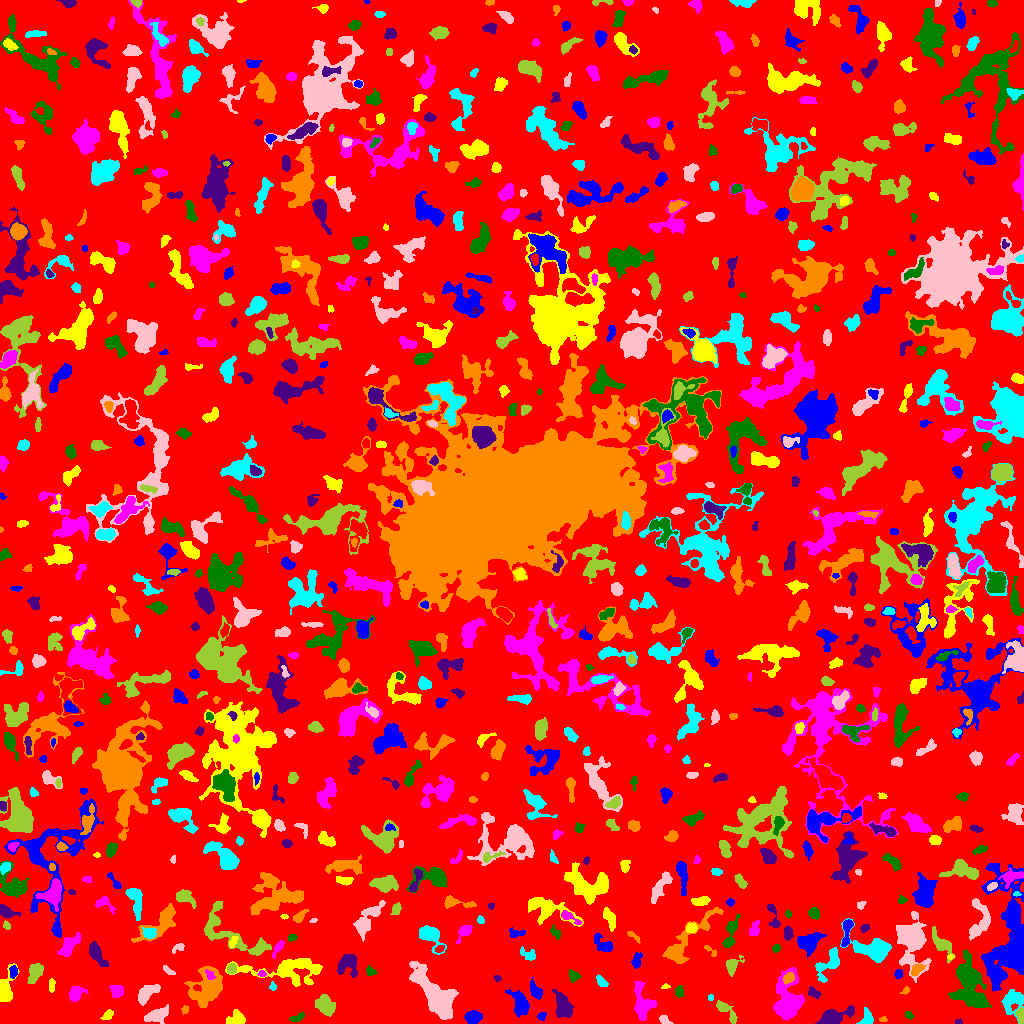

Source data for this figure (header and first rows):
ID, X, Y, A, B, theta, total_flux, mu_max, mu_median, mu_mean, R_fwhm, R_e, R10, R90, x_start, x_end, y_start, y_end, area, greylevel
0, 509.6, 512, 300.5, 294.7, -1.107, 1563673, 12.0, 2.0, 2.037, 88.13, 230.9, 87.98, 369.5, 0, 1023, 0, 1023, 767817, 2.037
1, 473, 6.1, 3.404, 2.743, 0.0753, 897.0, 12.0, 4.0, 4.485, 4.787, 3.909, 1.493, 6.257, 464, 482, 0, 13, 200, 9.485
2, 237, 4.835, 4.612, 3.46, 0.01178, 824.0, 10.0, 4.0, 4.059, 5.078, 4.297, 1.596, 6.817, 226, 245, 0, 14, 203, 8.059
3, 787.7, 23.4, 11.69, 6.455, 1.52, 3840, 12.0, 4.0, 4.334, 9.901, 8.956, 3.523, 13.84, 773, 804, 3, 56, 886, 9.334
4, 296.7, 5.462, 4.044, 1.652, 0.3967, 264.0, 6.0, 2.0, 2.75, 3.827, 3.09, 1.128, 4.886, 289, 304, 2, 11, 96, 6.75
5, 958.3, 1.4, 1.856, 1.289, 0.01246, 90.0, 5.0, 2.0, 2.368, 2.326, 1.871, 0.5642, 2.932, 955, 962, 0, 5, 38, 7.368
6, 883.1, 3.94, 1.84, 1.218, 0.01074, 84.0, 4.0, 2.0, 2.049, 2.932, 1.871, 0.7979, 2.932, 879, 887, 2, 7, 41, 9.049
7, 1013, 22.45, 5.918, 4.956, 0.8636, 1511, 11.0, 3.0, 4.073, 5.863, 5.585, 2.185, 9.115, 1001, 1023, 0, 34, 371, 8.073
8, 664.5, 3.427, 3.123, 1.805, -0.5675, 328.0, 8.0, 4.0, 3.814, 4.068, 2.985, 1.128, 4.514, 659, 673, 0, 8, 86, 7.814
9, 1021, 8.512, 3.412, 1.629, -1.49, 326.0, 7.0, 3.0, 3.047, 3.868, 2.985, 1.128, 4.652, 1015, 1023, 0, 16, 107, 11.05
10, 261.8, 16.95, 4.982, 1.904, 0.3353, 347.0, 5.0, 3.0, 2.916, 4.886, 3.613, 1.382, 5.441, 254, 271, 10, 22, 119, 6.916
11, 541.9, 7.29, 2.021, 1.658, 0.6246, 62.0, 3.0, 1.0, 0.9254, 2.111, 2.034, 0.7979, 3.478, 537, 546, 3, 11, 67, 5.925
12, 107.9, 8.262, 2.469, 1.763, 0.679, 214.0, 6.0, 2.0, 2.253, 3.568, 2.646, 0.9772, 4.146, 100, 113, 4, 14, 95, 7.253
13, 642.6, 20.9, 10.11, 4.616, -1.394, 1505, 7.0, 3.0, 3.322, 8.215, 6.887, 2.764, 10.42, 634, 656, 3, 42, 453, 7.322
14, 908.4, 8.49, 2.273, 1.447, -0.706, 102.0, 4.0, 2.0, 1.672, 3.192, 2.257, 0.7979, 3.523, 905, 914, 4, 12, 61, 6.672
15, 835.5, 7.122, 9.543, 3.445, 0.3016, 1069, 7.0, 3.0, 2.769, 5.67, 6.283, 2.394, 9.821, 815, 854, 0, 18, 386, 6.769
16, 184.8, 13.84, 2.219, 1.654, 1.312, 136.0, 5.0, 2.0, 2.473, 2.821, 2.394, 0.9772, 3.656, 181, 188, 9, 18, 55, 6.473
17, 866.9, 4.312, 3.946, 3.101, 1.307, 717.0, 10.0, 4.0, 4.656, 4.478, 3.613, 1.493, 5.971, 856, 873, 0, 16, 154, 9.656
18, 156.6, 8.183, 5.848, 2.89, 0.3603, 1450, 14.0, 5.0, 5.124, 4.918, 4.951, 1.871, 8.019, 144, 168, 0, 19, 283, 9.124
19, 726.3, 12.44, 7.949, 2.385, -0.7906, 534.0, 5.0, 2.0, 2.519, 5.726, 4.583, 1.784, 7.047, 716, 737, 0, 23, 212, 6.519
20, 884, 19.91, 8.003, 3.779, -1.363, 1108, 10.0, 3.0, 3.586, 5.323, 4.886, 1.871, 8.425, 876, 893, 0, 39, 309, 7.586
21, 520, 19.45, 6.494, 3.367, -1.187, 1869, 15.0, 5.0, 5.355, 5.726, 5.499, 2.111, 8.759, 505, 529, 6, 34, 349, 9.355
22, 5.238, 33.8, 7.838, 3.382, 1.399, 2212, 16.0, 5.0, 6.827, 6.383, 5.262, 2.111, 8.649, 0, 19, 22, 60, 324, 9.827
23, 75.71, 29.8, 3.792, 3, 0.6761, 792.0, 9.0, 3.0, 4.02, 4.918, 3.989, 1.596, 6.58, 69, 88, 22, 37, 197, 8.02
24, 969.6, 39.47, 13.23, 6.839, -1.312, 6933, 17.0, 5.0, 6.174, 8.759, 9.918, 3.7, 16.43, 948, 991, 16, 74, 1123, 9.174
25, 563.2, 17.68, 6.722, 3.607, -1.196, 1419, 9.0, 4.0, 3.835, 6.507, 5.917, 2.326, 9.305, 552, 574, 6, 34, 370, 7.835
26, 207, 35.16, 9.778, 7.571, 1.029, 3880, 11.0, 4.0, 4.686, 8.867, 9.097, 3.385, 14.21, 184, 222, 16, 57, 828, 8.686
27, 710.6, 25.96, 1.594, 1.374, 1.185, 98.0, 5.0, 3.0, 2.649, 2.459, 1.871, 0.5642, 2.932, 708, 713, 23, 29, 37, 7.649
28, 146.7, 30.42, 6.551, 3.227, 0.7411, 1195, 9.0, 4.0, 4.238, 6.383, 5.293, 2.185, 8.078, 138, 160, 18, 39, 282, 8.238
29, 325.8, 17.28, 4.959, 3.469, -0.7924, 1831, 16.0, 5.0, 5.776, 5.614, 5.171, 2.034, 8.387, 315, 335, 7, 29, 317, 9.776
30, 242, 34.65, 5.02, 3.871, -1.109, 429.0, 5.0, 2.0, 1.841, 4.687, 4.297, 1.596, 6.956, 234, 255, 25, 46, 233, 6.841
31, 535.9, 32.23, 4, 2.238, -0.9962, 480.0, 8.0, 3.0, 2.874, 4.334, 3.568, 1.382, 5.754, 530, 542, 24, 46, 167, 7.874
32, 665.3, 36.93, 2.023, 1.01, 0.0294, 71.0, 5.0, 1.5, 1.775, 1.954, 1.693, 0.5642, 2.821, 661, 670, 35, 40, 40, 7.775
33, 116.4, 32.22, 3.125, 2.859, -0.1089, 811.0, 13.0, 5.0, 5.166, 4.029, 3.742, 1.382, 5.971, 109, 123, 26, 38, 157, 9.166
34, 679.6, 32.23, 2.648, 1.884, -1.538, 305.0, 10.0, 3.0, 3.352, 2.764, 2.764, 0.9772, 4.514, 675, 683, 26, 38, 91, 8.352
35, 813.8, 30.52, 3.336, 2.036, -0.5265, 270.0, 5.0, 2.0, 2.5, 4.029, 3.241, 1.262, 4.983, 808, 821, 24, 37, 108, 7.5
36, 905, 32.63, 2.504, 1.429, 0.6123, 106.0, 4.0, 2.0, 2.038, 3.385, 2.257, 0.7979, 3.568, 900, 909, 29, 37, 52, 9.038
37, 272.8, 36.8, 2.088, 1.591, -1.542, 178.0, 7.0, 3.0, 3.358, 2.585, 2.185, 0.7979, 3.568, 269, 276, 33, 42, 53, 9.358
38, 434.6, 29.25, 16.63, 6.227, -0.8912, 7169, 15.0, 6.0, 6.154, 11.28, 10.82, 4.184, 16.77, 409, 458, 4, 62, 1165, 9.154
39, 34.84, 50.5, 5.319, 2.834, 1.119, 910.0, 8.0, 4.0, 3.776, 6.408, 4.886, 1.954, 7.527, 27, 43, 40, 60, 241, 7.776
40, 104.2, 43.86, 2.203, 2.011, -0.4255, 314.0, 8.0, 4.0, 4.361, 3.868, 2.646, 0.9772, 4.107, 99, 109, 39, 47, 72, 9.361
41, 13.56, 51.82, 2.787, 1.897, 1.517, 365.0, 9.0, 3.0, 3.883, 3.29, 2.877, 1.128, 4.687, 9, 17, 45, 58, 94, 9.883
42, 51.5, 38.54, 3.482, 1.192, -0.0, 164.0, 6.0, 2.0, 2.025, 3.09, 2.523, 0.7979, 3.909, 49, 55, 31, 45, 81, 7.025
43, 209.7, 48.4, 2.847, 1.854, -0.9876, 146.0, 4.0, 2.0, 1.947, 4.107, 2.706, 0.9772, 4.068, 205, 215, 44, 54, 75, 12.95
44, 370.1, 52.25, 2.594, 2.103, -0.7017, 213.0, 5.0, 3.0, 2.663, 3.656, 2.877, 1.128, 4.406, 366, 377, 48, 58, 80, 6.662
45, 497.2, 45.11, 1.908, 1.418, -0.3333, 112.0, 4.0, 3.0, 2.605, 3.29, 2.111, 0.7979, 3.192, 493, 501, 42, 48, 43, 6.605
46, 788.7, 45.65, 2.838, 2.03, 0.7954, 348.0, 7.0, 3.0, 3.135, 3.909, 3.09, 1.262, 4.82, 783, 794, 39, 51, 111, 14.14
47, 601.4, 41.73, 3.581, 1.849, -0.8288, 276.0, 6.0, 3.0, 2.68, 4.146, 3.29, 1.128, 5.015, 596, 608, 37, 49, 103, 6.68
48, 168.4, 52.79, 3.476, 1.346, -0.6145, 111.0, 3.0, 1.0, 1.461, 3.141, 2.646, 0.9772, 4.26, 163, 175, 49, 58, 76, 7.461
49, 231.6, 54.81, 2.325, 2.013, 1.299, 277.0, 7.0, 3.0, 2.856, 3.568, 2.821, 1.128, 4.37, 227, 236, 50, 60, 97, 9.856
50, 459.4, 47.48, 5.226, 2.351, -0.2509, 313.0, 5.0, 2.0, 1.573, 3.868, 3.949, 1.493, 6.257, 446, 470, 40, 54, 199, 7.573
51, 898.2, 49.35, 2.333, 1.858, 1.218, 288.0, 7.0, 4.0, 4.056, 3.478, 2.646, 1.128, 4.107, 894, 902, 45, 54, 71, 9.056
52, 290.3, 54.26, 20.29, 6.227, 0.01756, 3083, 10.0, 3.0, 3.205, 8.292, 9.184, 3.385, 15.08, 225, 322, 37, 65, 962, 7.205
53, 261.8, 49.57, 2.138, 1.434, -0.05847, 123.0, 5.0, 2.0, 2.46, 2.706, 2.185, 0.7979, 3.385, 257, 266, 47, 53, 50, 8.46
54, 574, 47.35, 2.536, 2.278, -0.4498, 182.0, 5.0, 2.0, 1.701, 2.764, 2.932, 1.128, 4.754, 569, 581, 41, 54, 107, 6.701
55, 347.1, 59.85, 5.333, 4.82, 0.9873, 1519, 13.0, 4.0, 4.617, 4.951, 5.499, 2.034, 8.704, 337, 357, 46, 69, 329, 8.617
56, 916.5, 53.39, 3.367, 1.848, 0.7867, 190.0, 4.0, 1.0, 1.52, 4.37, 3.09, 1.128, 4.918, 911, 925, 48, 59, 125, 9.52
57, 829.9, 61.18, 8.38, 4.182, 0.8717, 930.0, 7.0, 2.0, 2.562, 5.781, 5.202, 2.034, 8.482, 815, 839, 41, 76, 363, 8.562
58, 912, 82.07, 13.12, 7.063, -1.487, 5519, 15.0, 4.0, 5.302, 8.556, 9.525, 3.568, 15.94, 896, 931, 41, 112, 1041, 8.302
59, 732.2, 57.87, 4.901, 3.07, 0.9686, 844.0, 10.0, 4.0, 4.587, 5.14, 4.184, 1.693, 6.676, 726, 744, 47, 68, 184, 7.587
... 824 more rows
